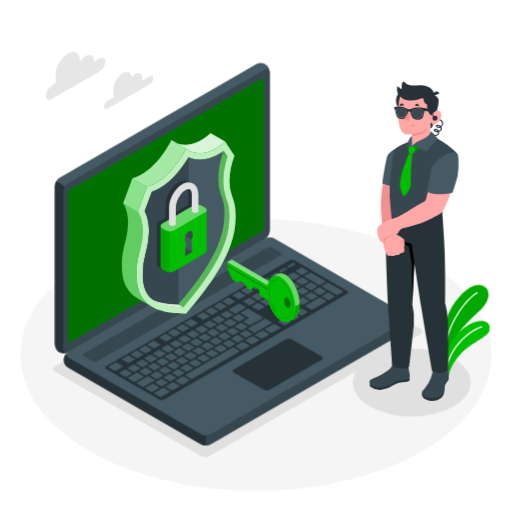
t = 0.00 s
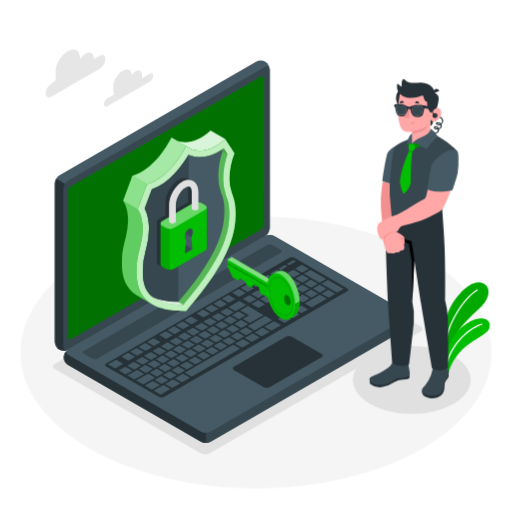
t = 0.75 s
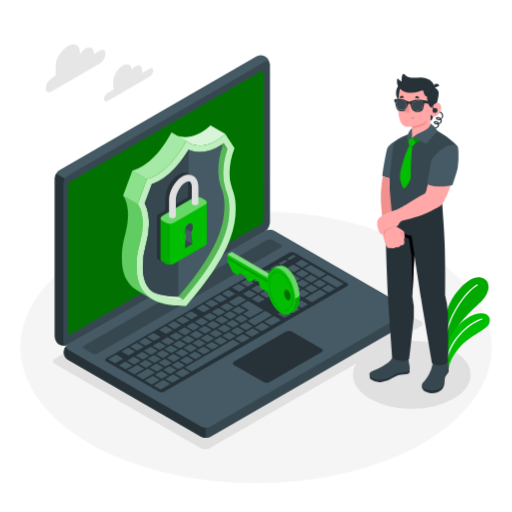
t = 2.25 s
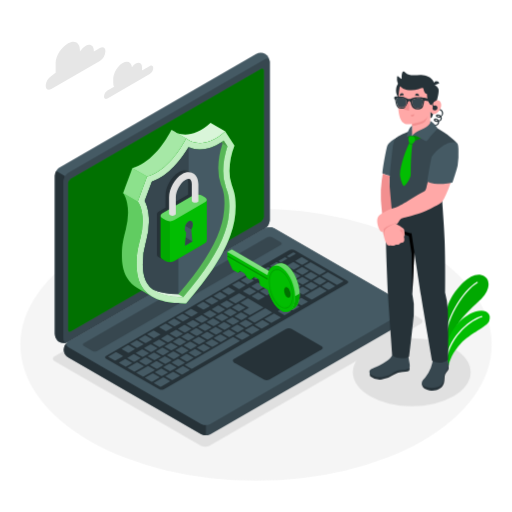
t = 3.00 s
t = 3.75 s: frame unchanged from t = 2.25 s, image omitted
t = 5.25 s: frame unchanged from t = 0.75 s, image omitted

The animated SVG that drew these frames (rendered in a browser with its animation timeline set to each time). Animation: 1 CSS @keyframes rule; one cycle of 6.00 s, repeats indefinitely.

<svg class="animated" id="freepik_stories-security" xmlns="http://www.w3.org/2000/svg" viewBox="0 0 500 500" version="1.1" xmlns:xlink="http://www.w3.org/1999/xlink" xmlns:svgjs="http://svgjs.com/svgjs"><style>svg#freepik_stories-security:not(.animated) .animable {opacity: 0;}svg#freepik_stories-security.animated #freepik--Floor--inject-212 {animation: 6s Infinite  linear floating;animation-delay: 0s;}svg#freepik_stories-security.animated #freepik--Shadows--inject-212 {animation: 6s Infinite  linear floating;animation-delay: 0s;}svg#freepik_stories-security.animated #freepik--Plant--inject-212 {animation: 6s Infinite  linear floating;animation-delay: 0s;}svg#freepik_stories-security.animated #freepik--Clouds--inject-212 {animation: 6s Infinite  linear floating;animation-delay: 0s;}svg#freepik_stories-security.animated #freepik--Device--inject-212 {animation: 6s Infinite  linear floating;animation-delay: 0s;}svg#freepik_stories-security.animated #freepik--Shield--inject-212 {animation: 6s Infinite  linear floating;animation-delay: 0s;}svg#freepik_stories-security.animated #freepik--Key--inject-212 {animation: 6s Infinite  linear floating;animation-delay: 0s;}svg#freepik_stories-security.animated #freepik--Character--inject-212 {animation: 6s Infinite  linear floating;animation-delay: 0s;}            @keyframes floating {                0% {                    opacity: 1;                    transform: translateY(0px);                }                50% {                    transform: translateY(-10px);                }                100% {                    opacity: 1;                    transform: translateY(0px);                }            }        </style><g id="freepik--Floor--inject-212" class="animable animator-active" style="transform-origin: 250px 346.53px;"><ellipse id="freepik--floor--inject-212" cx="250" cy="346.53" rx="230.12" ry="132.84" style="fill: rgb(245, 245, 245); transform-origin: 250px 346.53px;" class="animable"></ellipse></g><g id="freepik--Shadows--inject-212" class="animable" style="transform-origin: 255.648px 342.016px;"><ellipse id="freepik--Shadow--inject-212" cx="402.11" cy="373.46" rx="57.53" ry="33.22" style="fill: rgb(224, 224, 224); transform-origin: 402.11px 373.46px;" class="animable"></ellipse><path id="freepik--shadow--inject-212" d="M196.14,445.23,53.41,362.83c-2.34-1.35-2.34-3.54,0-4.9L259.75,238.81a9.32,9.32,0,0,1,8.48,0l142.69,82.38c2.34,1.35,2.34,3.54,0,4.89L204.62,445.23A9.38,9.38,0,0,1,196.14,445.23Z" style="fill: rgb(224, 224, 224); transform-origin: 232.165px 342.016px;" class="animable"></path></g><g id="freepik--Plant--inject-212" class="animable" style="transform-origin: 454.616px 322.734px;"><g id="freepik--Plants--inject-212" class="animable" style="transform-origin: 454.616px 322.734px;"><path d="M431.15,354.41c-1.23-8.44,1.92-40.59,9.07-52.83s19-25.08,29.32-23.16c9.56,1.78,10.32,13.88.42,23.41s-25.06,21.9-27.92,36.3l-7.8,24.51Z" style="fill: rgb(2, 189, 2); transform-origin: 453.972px 320.434px;" id="el67hi1fkp29l" class="animable"></path><g id="elgwg7zd5m14g"><path d="M431.15,354.41c-1.23-8.44,1.92-40.59,9.07-52.83s19-25.08,29.32-23.16c9.56,1.78,10.32,13.88.42,23.41s-25.06,21.9-27.92,36.3l-7.8,24.51Z" style="opacity: 0.1; transform-origin: 453.972px 320.434px;" class="animable"></path></g><path d="M433.44,351.76a.62.62,0,0,0,.46-.59c.44-29.66,19.41-57.14,32.35-64.79a.62.62,0,1,0-.63-1.07c-13.19,7.8-32.52,35.73-33,65.84a.62.62,0,0,0,.61.63A.47.47,0,0,0,433.44,351.76Z" style="fill: rgb(255, 255, 255); transform-origin: 449.588px 318.504px;" id="el0oqyu8a1hqj" class="animable"></path><path d="M438.08,367.24c.66-4.94,4.12-13.46,11.94-21.9,9.58-10.34,25.48-16,27.7-22,2.65-7.22-3.41-12.15-13.75-8.86-13.89,4.42-29.39,21.76-29.19,44.07Z" style="fill: rgb(2, 189, 2); transform-origin: 456.56px 340.339px;" id="elfkf5zxic7x8" class="animable"></path><path d="M435.29,362.57a.64.64,0,0,0,.47-.49c5.24-26,26.2-39.95,34.76-42.35A.63.63,0,0,0,471,319a.61.61,0,0,0-.77-.43c-9.46,2.65-30.3,16.8-35.64,43.31a.62.62,0,0,0,.49.73A.57.57,0,0,0,435.29,362.57Z" style="fill: rgb(255, 255, 255); transform-origin: 452.794px 340.577px;" id="eltbvhjq13d7" class="animable"></path></g></g><g id="freepik--Clouds--inject-212" class="animable" style="transform-origin: 97.1854px 78.6387px;"><g id="freepik--clouds--inject-212" class="animable" style="transform-origin: 97.1854px 78.6387px;"><path d="M146.31,74.42l-7.61,4.4a8.68,8.68,0,0,0,.06-1v-2.2c0-3.93-2.76-5.52-6.16-3.56a12.15,12.15,0,0,0-3.67,3.53c-.55-4.94-4.43-6.78-9.13-4.06-5.09,2.94-9.22,10.08-9.22,16v3.3a8.79,8.79,0,0,0,.78,3.82L105,98.25a7.55,7.55,0,0,0-3.42,5.92c0,2.18,1.53,3.06,3.42,2l41.27-23.83a7.55,7.55,0,0,0,3.42-5.91C149.73,74.22,148.2,73.33,146.31,74.42Z" style="fill: rgb(230, 230, 230); transform-origin: 125.635px 88.4449px;" id="el8cl7a7fs9oe" class="animable"></path><path d="M50.14,84.25,54.34,81V71.76c0-7.34,5.85-15.86,12.2-19.53h0c6.36-3.67,11.51-.69,11.51,6.65v1.34a16.3,16.3,0,0,1,5.34-5.34h0c4.57-2.64,8.28-.5,8.28,4.78v.61l5.86-3.38c3-1.74,5.45-.33,5.45,3.15a12.06,12.06,0,0,1-5.45,9.44L50.14,96.84c-3,1.74-5.46.33-5.46-3.15A12,12,0,0,1,50.14,84.25Z" style="fill: rgb(230, 230, 230); transform-origin: 73.83px 74.1222px;" id="elnxbcgkib50f" class="animable"></path></g></g><g id="freepik--Device--inject-212" class="animable" style="transform-origin: 227.827px 248.344px;"><g id="freepik--Laptop--inject-212" class="animable" style="transform-origin: 227.827px 248.344px;"><path d="M62.22,351.49a9.93,9.93,0,0,0,4.62,7.68l129.49,74.76a10.25,10.25,0,0,0,9.25,0L397.49,323.14a8.69,8.69,0,0,0,0-15.35L268,233a10.19,10.19,0,0,0-9.25,0L66.84,343.82A9.91,9.91,0,0,0,62.22,351.49Z" style="fill: rgb(55, 71, 79); transform-origin: 232.162px 333.461px;" id="el4hs7e7xkkhm" class="animable"></path><path d="M201,425v10a9.37,9.37,0,0,1-4.62-1.1L66.84,359.17a8.66,8.66,0,0,1-.47-15.05c-2.07,1.48-1.91,3.66.47,5l129.5,74.77A9.37,9.37,0,0,0,201,425Z" style="fill: rgb(38, 50, 56); transform-origin: 131.611px 389.561px;" id="el1grh9wzbtbw" class="animable"></path><path d="M57.88,344a9.91,9.91,0,0,1-4.33-7.84V181.61a10.22,10.22,0,0,1,4.62-8L250.08,62.82a9.94,9.94,0,0,1,9-.17,9.94,9.94,0,0,1,4.33,7.84V225a10.21,10.21,0,0,1-4.62,8L66.84,343.82A9.93,9.93,0,0,1,57.88,344Z" style="fill: rgb(69, 90, 100); transform-origin: 158.48px 203.318px;" id="elvey3anhx7r" class="animable"></path><path d="M66.3,344.1a10,10,0,0,1-8.42-.12,9.91,9.91,0,0,1-4.33-7.84V181.61a9.28,9.28,0,0,1,1.36-4.55l8.66,5h0a9.47,9.47,0,0,0-1.35,4.54V341.15C62.22,343.88,64,345.11,66.3,344.1Z" style="fill: rgb(38, 50, 56); transform-origin: 59.925px 261.015px;" id="eljut3bo8lyhg" class="animable"></path><path d="M62.22,186.62V341.15c0,3,2.07,4.14,4.62,2.67L258.75,233a10.21,10.21,0,0,0,4.62-8V70.49c0-2.94-2.06-4.14-4.62-2.66L66.84,178.61A10.24,10.24,0,0,0,62.22,186.62Z" style="fill: rgb(55, 71, 79); transform-origin: 162.795px 205.827px;" id="eli6gielrl0oi" class="animable"></path><path d="M66.84,349.15l129.49,74.77a10.25,10.25,0,0,0,9.25,0L397.49,313.13c2.55-1.48,2.55-3.87,0-5.34L268,233a10.19,10.19,0,0,0-9.25,0L66.84,343.82C64.29,345.29,64.29,347.68,66.84,349.15Z" style="fill: rgb(69, 90, 100); transform-origin: 232.165px 328.456px;" id="el6fbk5kwe9p9" class="animable"></path><path d="M69.33,184.55,254.88,77.45c1.53-.88,2.78-.16,2.78,1.61V221.63a6.13,6.13,0,0,1-2.78,4.8L69.33,333.53c-1.53.88-2.78.16-2.78-1.61V189.35A6.13,6.13,0,0,1,69.33,184.55Z" style="fill: rgb(2, 189, 2); transform-origin: 162.105px 205.49px;" id="eldvvqga0uu6" class="animable"></path><g id="elnr9iquab7u"><path d="M69.33,184.55,254.88,77.45c1.53-.88,2.78-.16,2.78,1.61V221.63a6.13,6.13,0,0,1-2.78,4.8L69.33,333.53c-1.53.88-2.78.16-2.78-1.61V189.35A6.13,6.13,0,0,1,69.33,184.55Z" style="opacity: 0.4; transform-origin: 162.105px 205.49px;" class="animable"></path></g><path d="M81.87,345.15l179.2-103.44a5.08,5.08,0,0,1,4.62,0l8.41,4.85c1.27.74,1.27,1.93,0,2.67L94.88,352.66a5.08,5.08,0,0,1-4.62,0l-8.39-4.84C80.6,347.08,80.6,345.89,81.87,345.15Z" style="fill: rgb(55, 71, 79); transform-origin: 177.985px 297.185px;" id="elj1agd9rzybq" class="animable"></path><path d="M103.55,357.67,282.74,254.22a5.08,5.08,0,0,1,4.62,0l51.74,29.87c1.28.74,1.28,1.94,0,2.67l-179,103.32a5.14,5.14,0,0,1-4.63,0l-51.91-29.75C102.28,359.6,102.27,358.4,103.55,357.67Z" style="fill: rgb(38, 50, 56); transform-origin: 221.327px 322.148px;" id="el5mbfxuluc2" class="animable"></path><path d="M261,298.21l5.64-3.26c.24-.14.25-.36,0-.5L260.72,291a1,1,0,0,0-.86,0l-5.65,3.26c-.23.14-.24.36,0,.49l6,3.44A1,1,0,0,0,261,298.21Zm-9.67-12.1-5.64,3.26a.26.26,0,0,0,0,.49l6,3.44a1,1,0,0,0,.86,0l5.65-3.26a.26.26,0,0,0,0-.5l-6-3.44A1,1,0,0,0,251.35,286.11Zm-18.23,10.52-9.54,5.51c-.24.14-.25.37,0,.5l6,3.44a1,1,0,0,0,.86,0l9.55-5.51c.24-.14.24-.36,0-.5l-6-3.43A.93.93,0,0,0,233.12,296.63Zm10-5.76-5.65,3.26c-.24.14-.24.36,0,.49l6,3.44a1,1,0,0,0,.86,0l5.64-3.26c.24-.14.24-.36,0-.5l-6-3.44A.94.94,0,0,0,243.11,290.87ZM221,303.65l-5.64,3.25c-.24.14-.24.37,0,.5l6,3.44a1,1,0,0,0,.86,0l5.64-3.25c.24-.14.24-.36,0-.5l-6-3.44A1,1,0,0,0,221,303.65Zm-8.24,4.76-5.65,3.26a.26.26,0,0,0,0,.49L213,315.6a.93.93,0,0,0,.86,0l5.64-3.25c.24-.14.24-.36,0-.5l-5.95-3.44A1,1,0,0,0,212.73,308.41Zm23.38,14,5.64-3.26c.24-.14.24-.36,0-.49l-5.95-3.44a1,1,0,0,0-.86,0l-5.65,3.26a.26.26,0,0,0,0,.5l5.95,3.44A1,1,0,0,0,236.11,322.41Zm-8.25,4.76,5.65-3.26c.24-.14.24-.36,0-.49L227.56,320a1,1,0,0,0-.86,0l-5.64,3.26c-.24.14-.24.36,0,.5l5.95,3.44A1,1,0,0,0,227.86,327.17Zm-8.24,4.76,5.64-3.26a.26.26,0,0,0,0-.49l-6-3.44a.93.93,0,0,0-.86,0L212.81,328c-.24.14-.24.36,0,.5l6,3.44A1,1,0,0,0,219.62,331.93Zm-8.25,4.76,5.64-3.26c.24-.13.25-.36,0-.49l-6-3.44a1,1,0,0,0-.86,0l-5.64,3.25c-.24.14-.25.36,0,.5l5.95,3.44A1,1,0,0,0,211.37,336.69ZM252.77,303l5.65-3.26a.26.26,0,0,0,0-.5l-6-3.43a.93.93,0,0,0-.86,0L246,299c-.24.14-.24.36,0,.49l5.95,3.44A1,1,0,0,0,252.77,303Zm-8.41,14.68,12.58-7.27c.24-.14.24-.36,0-.49l-14.46-8.35a1,1,0,0,0-.86,0l-6.51,3.76c-.24.14-.24.36,0,.5l7.66,4.42a.26.26,0,0,1,0,.49l-5.21,3c-.24.14-.24.36,0,.5l6,3.43A.93.93,0,0,0,244.36,317.65Zm-39.88-4.48-5.64,3.26a.26.26,0,0,0,0,.49l5.95,3.44a1,1,0,0,0,.86,0l5.65-3.26a.26.26,0,0,0,0-.5l-5.95-3.44A1,1,0,0,0,204.48,313.17Zm-8.24,4.76-5.65,3.26c-.24.14-.24.36,0,.49l6,3.44a1,1,0,0,0,.86,0l5.64-3.26c.24-.14.24-.36,0-.5l-6-3.44A.94.94,0,0,0,196.24,317.93ZM152.79,370a1,1,0,0,0,.86,0l5.64-3.26c.24-.14.25-.36,0-.5l-6-3.43a.93.93,0,0,0-.86,0l-5.64,3.26c-.24.14-.25.36,0,.49Zm-22.52-14-5.64,3.25c-.24.14-.25.36,0,.5l5.95,3.44a1,1,0,0,0,.86,0l5.64-3.26c.24-.13.25-.36,0-.49l-6-3.44A.93.93,0,0,0,130.27,356Zm11.85,10.34a.93.93,0,0,0,.86,0l5.64-3.26c.24-.14.24-.36,0-.49l-6-3.44a.93.93,0,0,0-.86,0l-5.64,3.26c-.24.14-.24.36,0,.5Zm24.38,6.06,5.64-3.26a.26.26,0,0,0,0-.49l-6-3.44a1,1,0,0,0-.86,0l-5.64,3.25c-.24.14-.24.36,0,.5l6,3.44A1,1,0,0,0,166.5,372.42Zm-9.11,4.77a1,1,0,0,0,.86,0l5.64-3.26c.24-.13.25-.36,0-.49L158,370a1,1,0,0,0-.86,0l-5.64,3.25c-.24.14-.25.36,0,.5Zm-18.87-25.94-5.65,3.26a.26.26,0,0,0,0,.5l5.95,3.44a1,1,0,0,0,.86,0l5.64-3.26c.24-.14.24-.36,0-.49l-6-3.44A.94.94,0,0,0,138.52,351.25Zm41.22-23.8-5.64,3.26c-.24.14-.24.36,0,.49l6,3.44a.93.93,0,0,0,.86,0l5.64-3.26c.24-.14.24-.36,0-.5l-6-3.43A.93.93,0,0,0,179.74,327.45Zm-33,19-5.64,3.26c-.24.14-.24.36,0,.5l5.95,3.43a.93.93,0,0,0,.86,0l5.65-3.26c.24-.14.24-.36,0-.49l-5.95-3.44A1,1,0,0,0,146.76,346.49ZM188,322.69,182.35,326c-.24.14-.25.36,0,.49l5.95,3.44a.93.93,0,0,0,.86,0l5.64-3.26c.24-.14.25-.36,0-.5l-6-3.43A.93.93,0,0,0,188,322.69Zm-16.49,9.52-5.64,3.26c-.24.14-.25.36,0,.5l6,3.43a.93.93,0,0,0,.86,0l5.64-3.26c.24-.14.25-.36,0-.5l-5.95-3.43A.93.93,0,0,0,171.5,332.21ZM163.25,337l-5.64,3.26c-.24.14-.24.36,0,.5l6,3.43a.93.93,0,0,0,.86,0l5.64-3.26c.24-.14.24-.36,0-.49l-6-3.44A.93.93,0,0,0,163.25,337ZM155,341.73,149.37,345c-.24.14-.25.36,0,.5l5.95,3.43a.93.93,0,0,0,.86,0l5.64-3.26c.24-.14.25-.36,0-.49l-5.95-3.44A1,1,0,0,0,155,341.73Zm39.87,4.48,5.64-3.25c.24-.14.25-.36,0-.5L194.58,339a1,1,0,0,0-.86,0l-5.64,3.25c-.24.14-.25.36,0,.5l6,3.44A1,1,0,0,0,194.88,346.21Zm74.7-70.62-5.64,3.25c-.24.14-.25.36,0,.5l5.95,3.44a1,1,0,0,0,.86,0l5.64-3.26c.24-.13.25-.36,0-.49l-5.95-3.44A.93.93,0,0,0,269.58,275.59Zm-10,5.76L254,284.61a.26.26,0,0,0,0,.49l5.95,3.44a1,1,0,0,0,.86,0l5.64-3.25c.24-.14.24-.36,0-.5l-6-3.44A1,1,0,0,0,259.6,281.35Zm18.22-10.53-5.64,3.26c-.24.14-.24.36,0,.5l6,3.44a1,1,0,0,0,.86,0l5.64-3.26c.24-.14.24-.36,0-.49l-6-3.44A1,1,0,0,0,277.82,270.82ZM233.68,314l5.64-3.26a.26.26,0,0,0,0-.49l-6-3.44a1,1,0,0,0-.86,0l-5.65,3.26a.26.26,0,0,0,0,.5l5.95,3.44A1,1,0,0,0,233.68,314Zm53.25-47.93a1,1,0,0,0-.86,0l-5.64,3.26c-.24.14-.25.36,0,.5l5.95,3.44a1,1,0,0,0,.86,0l5.64-3.26c.24-.14.25-.36,0-.49Zm-83.8,75.39,5.64-3.25c.24-.14.24-.37,0-.5l-6-3.44a1,1,0,0,0-.86,0l-5.64,3.25c-.24.14-.24.36,0,.5l6,3.44A1,1,0,0,0,203.13,341.45Zm101.11-58.38,5.65-3.26a.26.26,0,0,0,0-.49l-6-3.44a1,1,0,0,0-.86,0l-5.64,3.25c-.24.14-.24.36,0,.5l6,3.44A.94.94,0,0,0,304.24,283.07Zm-16.75-.15,5.65-3.26a.26.26,0,0,0,0-.49l-5.95-3.44a1,1,0,0,0-.86,0L280.69,279c-.24.14-.25.36,0,.5l5.95,3.44A1,1,0,0,0,287.49,282.92ZM295.43,271a.94.94,0,0,0-.85,0l-5.65,3.26a.26.26,0,0,0,0,.5l5.95,3.44a1,1,0,0,0,.86,0l5.64-3.26a.26.26,0,0,0,0-.49Zm1.74-1,14.46,8.35a1,1,0,0,0,.86,0l5.64-3.26c.24-.13.25-.36,0-.49l-14.46-8.35a1,1,0,0,0-.86,0l-5.64,3.26C296.94,269.61,296.94,269.83,297.17,270ZM278.08,280.5l-5.64,3.25c-.24.14-.24.36,0,.5l6,3.44a1,1,0,0,0,.86,0l5.64-3.25c.24-.14.24-.37,0-.5l-6-3.44A1,1,0,0,0,278.08,280.5ZM216,316.33l-5.64,3.25c-.24.14-.24.36,0,.5l6,3.44a1,1,0,0,0,.86,0l5.64-3.25c.24-.14.24-.37,0-.5l-6-3.44A1,1,0,0,0,216,316.33Zm79.12-28.49a1,1,0,0,0,.86,0l5.64-3.25c.24-.14.24-.37,0-.5l-5.95-3.44a1,1,0,0,0-.86,0l-5.65,3.25a.26.26,0,0,0,0,.5Zm-70.87,23.73-5.64,3.25c-.24.14-.24.36,0,.5l5.95,3.44a1,1,0,0,0,.86,0l5.65-3.26a.26.26,0,0,0,0-.49l-6-3.44A.93.93,0,0,0,224.27,311.57ZM161,365.26a1,1,0,0,0,.86,0l5.64-3.26c.24-.14.24-.36,0-.5l-6-3.44a.94.94,0,0,0-.85,0l-5.65,3.26c-.24.14-.24.36,0,.49Zm-11-10.85-5.64,3.26c-.24.14-.25.36,0,.49l6,3.44a.93.93,0,0,0,.86,0l5.64-3.26c.24-.14.25-.36,0-.5l-6-3.43A.93.93,0,0,0,150.06,354.41Zm20.08,6.08,5.65-3.25a.26.26,0,0,0,0-.5l-5.95-3.44a1,1,0,0,0-.86,0l-5.64,3.26a.26.26,0,0,0,0,.49l5.95,3.44A.93.93,0,0,0,170.14,360.49Zm8.25-4.76,5.64-3.25c.24-.14.25-.36,0-.5l-5.95-3.44a1,1,0,0,0-.86,0l-5.65,3.26a.26.26,0,0,0,0,.49l5.95,3.44A.93.93,0,0,0,178.39,355.73Zm8.25-4.76,5.64-3.25c.24-.14.24-.36,0-.5l-6-3.44a1,1,0,0,0-.86,0L179.83,347c-.24.14-.24.37,0,.5l6,3.44A1,1,0,0,0,186.64,351Zm-28.34-1.32-5.64,3.26c-.24.14-.24.36,0,.49l6,3.44a.93.93,0,0,0,.86,0l5.64-3.26c.24-.14.24-.36,0-.5l-6-3.43A.93.93,0,0,0,158.3,349.65Zm8.25-4.76-5.64,3.26c-.24.14-.25.36,0,.49l5.95,3.44a1,1,0,0,0,.86,0l5.65-3.26c.23-.14.24-.36,0-.5l-6-3.43A.93.93,0,0,0,166.55,344.89Zm33-19-5.64,3.25c-.24.14-.24.37,0,.5l6,3.44a1,1,0,0,0,.86,0l5.64-3.25c.24-.14.24-.36,0-.5l-6-3.44A1,1,0,0,0,199.53,325.85Zm-8.24,4.76-5.64,3.26c-.24.13-.25.36,0,.49l6,3.44a.93.93,0,0,0,.86,0l5.64-3.25c.24-.14.25-.36,0-.5l-5.95-3.44A1,1,0,0,0,191.29,330.61Zm16.49-9.52-5.64,3.25c-.24.14-.25.36,0,.5l6,3.44a1,1,0,0,0,.86,0l5.64-3.25c.24-.14.25-.36,0-.5l-6-3.44A1,1,0,0,0,207.78,321.09Zm-33,19-5.65,3.26c-.24.14-.24.36,0,.49l5.95,3.44a1,1,0,0,0,.86,0l5.64-3.26c.24-.14.24-.36,0-.5l-6-3.44A1,1,0,0,0,174.8,340.13Zm8.24-4.76-5.64,3.26a.26.26,0,0,0,0,.49l6,3.44a.94.94,0,0,0,.85,0l5.65-3.26c.24-.14.24-.36,0-.5l-6-3.44A1,1,0,0,0,183,335.37Zm-8.3,32.29,5.65-3.26a.26.26,0,0,0,0-.49l-5.95-3.44a.93.93,0,0,0-.86,0l-5.64,3.25c-.24.14-.24.36,0,.5l5.95,3.44A1,1,0,0,0,174.74,367.66Zm-45.9-3.45-6-3.44a1,1,0,0,0-.86,0L116.38,364c-.24.14-.24.36,0,.5l6,3.44a1,1,0,0,0,.86,0l5.64-3.26A.26.26,0,0,0,128.84,364.21Zm11.54,3.16-5.95-3.44a.93.93,0,0,0-.86,0l-8.68,5c-.24.14-.25.36,0,.5l6,3.44a1,1,0,0,0,.86,0l8.68-5C140.61,367.72,140.62,367.5,140.38,367.37Zm-20.56-9.87-6-3.44a1,1,0,0,0-.86,0l-6.94,4c-.24.14-.25.36,0,.5l6,3.44a1,1,0,0,0,.86,0l7-4C120.05,357.85,120.05,357.63,119.82,357.5Zm5.32-3.08a.93.93,0,0,0,.86,0l5.64-3.26c.24-.14.24-.36,0-.5l-6-3.43a.91.91,0,0,0-.85,0l-5.65,3.26c-.24.14-.24.36,0,.49ZM151.06,371l-6-3.43a.93.93,0,0,0-.86,0l-10.85,6.26c-.24.14-.24.37,0,.5l6,3.44a1,1,0,0,0,.86,0l10.85-6.26C151.29,371.38,151.29,371.16,151.06,371Zm4.6,7.17-6-3.44a1,1,0,0,0-.86,0l-6.94,4a.26.26,0,0,0,0,.49l6,3.44a.93.93,0,0,0,.86,0l6.94-4C155.89,378.55,155.89,378.33,155.66,378.19ZM186.45,319a1,1,0,0,0,.86,0l5.64-3.26a.26.26,0,0,0,0-.49l-6-3.44a1,1,0,0,0-.86,0l-5.64,3.25c-.24.14-.24.36,0,.5ZM170,328.55a.94.94,0,0,0,.85,0l5.65-3.25a.26.26,0,0,0,0-.5l-6-3.44a1,1,0,0,0-.86,0L164,324.61c-.24.14-.24.36,0,.5Zm-36.58,21.11a.93.93,0,0,0,.86,0l5.65-3.26a.26.26,0,0,0,0-.5l-5.95-3.43a.93.93,0,0,0-.86,0l-5.64,3.26c-.24.14-.24.36,0,.49Zm44.82-25.87a1,1,0,0,0,.86,0l5.64-3.25c.24-.14.25-.37,0-.5l-6-3.44a1,1,0,0,0-.86,0l-5.64,3.25c-.24.14-.25.36,0,.5Zm-16.49,9.52a1,1,0,0,0,.86,0l5.64-3.25c.24-.14.24-.36,0-.5l-5.95-3.44a1,1,0,0,0-.86,0l-5.65,3.26a.26.26,0,0,0,0,.49ZM160,378.66a1,1,0,0,0-.86,0l-8.68,5c-.24.14-.25.36,0,.49l5.95,3.44a1,1,0,0,0,.86,0l8.68-5a.26.26,0,0,0,0-.49Zm-10.07-38.52a1,1,0,0,0,.86,0l5.64-3.26c.24-.14.24-.36,0-.5l-6-3.44a1,1,0,0,0-.86,0l-5.64,3.26c-.24.14-.24.36,0,.49Zm-8.25,4.76a.93.93,0,0,0,.86,0l5.64-3.26c.24-.14.25-.36,0-.5l-5.95-3.43a.93.93,0,0,0-.86,0L135.68,341c-.23.14-.24.36,0,.49Zm171.08-54.44a1,1,0,0,0-.86,0l-13.89,8a.26.26,0,0,0,0,.49l6,3.44a.93.93,0,0,0,.86,0l13.88-8c.24-.14.25-.36,0-.5ZM294.48,301a.93.93,0,0,0-.86,0L288,304.25c-.24.14-.24.36,0,.5l5.95,3.43a.93.93,0,0,0,.86,0l5.65-3.26a.26.26,0,0,0,0-.5ZM183,362.9l5.64-3.26c.24-.14.25-.36,0-.49l-5.95-3.44a1,1,0,0,0-.86,0L176.18,359c-.23.14-.24.36,0,.5l5.95,3.44A1,1,0,0,0,183,362.9Zm95-52.39a1,1,0,0,0-.86,0l-5.64,3.26c-.24.14-.25.36,0,.5l5.95,3.43a.93.93,0,0,0,.86,0l5.64-3.26c.24-.14.25-.36,0-.49Zm43-24.81a1,1,0,0,0-.86,0L314.45,289a.26.26,0,0,0,0,.49l6,3.44a1,1,0,0,0,.86,0l5.64-3.25c.24-.14.24-.36,0-.5Zm14.2-1.32L320.69,276a1,1,0,0,0-.86,0l-5.64,3.25c-.24.14-.24.36,0,.5l14.46,8.35a1,1,0,0,0,.86,0l5.64-3.25C335.38,284.74,335.39,284.52,335.15,284.38Zm-88,43.92a.93.93,0,0,0-.86,0l-6.95,4c-.24.14-.24.36,0,.5l6,3.44a1,1,0,0,0,.86,0l6.94-4c.24-.14.25-.36,0-.49Zm20.83-12a1,1,0,0,0-.86,0l-8.68,5c-.24.14-.25.36,0,.49l6,3.44a1,1,0,0,0,.86,0l8.68-5c.24-.13.25-.36,0-.49Zm-39.93,23.05a1,1,0,0,0-.86,0l-46.43,26.81c-.24.14-.25.36,0,.49l5.95,3.44a.93.93,0,0,0,.86,0L234,343.26a.26.26,0,0,0,0-.5Zm-49,28.32a.93.93,0,0,0-.86,0l-6.94,4c-.24.14-.25.36,0,.5l6,3.43a.93.93,0,0,0,.86,0l7-4a.26.26,0,0,0,0-.5Zm58.59-33.83a.93.93,0,0,0-.86,0l-6.94,4c-.24.14-.25.36,0,.5l6,3.44a1,1,0,0,0,.86,0l6.94-4c.24-.13.25-.36,0-.49Zm-68.14,39.34a1,1,0,0,0-.86,0l-6.94,4c-.24.14-.24.36,0,.5l6,3.44a.94.94,0,0,0,.85,0l6.95-4c.24-.14.24-.36,0-.49Zm87.23-50.36a.93.93,0,0,0-.86,0l-6.94,4c-.24.14-.24.36,0,.5l6,3.43a.93.93,0,0,0,.86,0l6.94-4c.24-.14.24-.36,0-.5Zm29.51-17a.93.93,0,0,0-.86,0L279.73,309c-.24.14-.24.36,0,.5l6,3.43a.93.93,0,0,0,.86,0l5.64-3.26c.24-.14.24-.36,0-.49Zm18.27-13,5.65-3.25c.24-.14.24-.36,0-.5l-6-3.44a1,1,0,0,0-.86,0l-5.64,3.25c-.24.14-.24.37,0,.5l6,3.44A.94.94,0,0,0,304.5,292.74Zm-35.23.7,5.64-3.25c.24-.14.24-.36,0-.5l-6-3.44a1,1,0,0,0-.86,0l-5.64,3.26c-.24.14-.24.36,0,.49l6,3.44A.93.93,0,0,0,269.27,293.44ZM249,324.82l16.49-9.53a.26.26,0,0,0,0-.49l-6-3.44a.93.93,0,0,0-.86,0l-16.49,9.52a.26.26,0,0,0,0,.49l6,3.44A1,1,0,0,0,249,324.82Zm46.44-27.31a1,1,0,0,0,.86,0l5.64-3.25c.24-.14.24-.36,0-.5l-6-3.44a1,1,0,0,0-.86,0l-5.65,3.26a.26.26,0,0,0,0,.49Zm-7.65-4.92,5.65-3.25c.23-.14.24-.36,0-.5l-5.95-3.44a1,1,0,0,0-.86,0L281,288.66c-.24.14-.25.36,0,.5l5.95,3.44A1,1,0,0,0,287.75,292.59Zm-47,37,5.64-3.26c.24-.14.24-.36,0-.5l-6-3.44a1,1,0,0,0-.86,0l-5.65,3.26c-.24.14-.24.36,0,.49l5.95,3.44A1,1,0,0,0,240.71,329.58ZM277.17,308a.93.93,0,0,0,.86,0l5.64-3.26c.24-.14.25-.36,0-.5l-5.95-3.43a.93.93,0,0,0-.86,0l-5.64,3.26c-.24.14-.25.36,0,.5Zm-77.69,45.35,5.64-3.26c.24-.14.25-.36,0-.49l-5.95-3.44a.93.93,0,0,0-.86,0l-5.64,3.26c-.24.14-.25.36,0,.5l6,3.43A.93.93,0,0,0,199.48,353.38Zm8.25-4.76,5.64-3.26c.24-.14.24-.36,0-.49l-6-3.44a.93.93,0,0,0-.86,0l-5.64,3.26c-.24.14-.24.36,0,.5l6,3.43A.93.93,0,0,0,207.73,348.62Zm-16.49,9.52,5.64-3.26c.24-.14.24-.36,0-.49l-6-3.44a1,1,0,0,0-.86,0l-5.64,3.26c-.24.14-.24.36,0,.5l6,3.44A1,1,0,0,0,191.24,358.14Zm33-19,5.64-3.26c.24-.14.24-.36,0-.5l-6-3.43a.91.91,0,0,0-.85,0l-5.65,3.26c-.24.14-.24.36,0,.49l6,3.44A.93.93,0,0,0,224.22,339.1ZM216,343.86l5.64-3.26c.24-.14.25-.36,0-.5l-6-3.43a.93.93,0,0,0-.86,0l-5.64,3.26c-.24.14-.25.36,0,.5l6,3.43A.93.93,0,0,0,216,343.86Zm16.49-9.52,5.65-3.26a.26.26,0,0,0,0-.5l-6-3.43a.93.93,0,0,0-.86,0l-5.64,3.26c-.24.14-.24.36,0,.49l5.95,3.44A.93.93,0,0,0,232.46,334.34ZM273.86,266a.93.93,0,0,0,.86,0l5.65-3.26c.24-.14.24-.36,0-.49l-1.58-.92a1,1,0,0,0-.86,0l-5.64,3.26c-.24.14-.24.36,0,.5ZM233.09,292.1a.94.94,0,0,0,.85,0l5.65-3.26c.24-.14.24-.36,0-.5l-6-3.44a1,1,0,0,0-.86,0l-5.64,3.26a.26.26,0,0,0,0,.49Zm16.49-9.52a1,1,0,0,0,.86,0l5.64-3.25c.24-.14.24-.36,0-.5l-6-3.44a1,1,0,0,0-.86,0l-5.64,3.26a.26.26,0,0,0,0,.49ZM223,297.91a.93.93,0,0,0,.86,0l5.64-3.26c.24-.14.24-.36,0-.5l-6-3.43a.93.93,0,0,0-.86,0L217.07,294c-.24.14-.24.36,0,.5Zm18.31-10.57a.93.93,0,0,0,.86,0l5.64-3.25c.24-.14.25-.36,0-.5l-6-3.44a1,1,0,0,0-.86,0l-5.64,3.26c-.24.13-.25.36,0,.49Zm-34.8,20.09a.91.91,0,0,0,.85,0l5.65-3.26c.24-.14.24-.36,0-.49l-6-3.44a.93.93,0,0,0-.86,0l-5.64,3.26c-.24.14-.24.36,0,.5Zm8.24-4.76a.93.93,0,0,0,.86,0l5.64-3.26c.24-.14.25-.36,0-.49l-5.95-3.44a.93.93,0,0,0-.86,0l-5.64,3.26c-.24.14-.25.36,0,.5Zm42.6-27.12a.93.93,0,0,0,.86,0l5.65-3.26c.23-.14.24-.36,0-.49l-1.58-.92a1,1,0,0,0-.86,0l-5.64,3.25c-.24.14-.25.36,0,.5Zm24.74-14.28a.93.93,0,0,0,.86,0l5.64-3.26c.24-.14.25-.36,0-.5L287,256.6a1,1,0,0,0-.86,0l-5.65,3.26a.26.26,0,0,0,0,.5Zm12.51,7.22a.93.93,0,0,0,.86,0l5.64-3.26c.24-.14.24-.36,0-.49l-6-3.44a.91.91,0,0,0-.85,0l-5.65,3.26c-.24.14-.24.36,0,.5ZM312.75,288l5.64-3.25c.24-.14.25-.36,0-.5l-5.95-3.44a1,1,0,0,0-.86,0L306,284.05c-.24.14-.25.36,0,.5l5.95,3.44A1,1,0,0,0,312.75,288Zm-47.13-17.19a.93.93,0,0,0,.86,0l5.64-3.26c.24-.14.24-.36,0-.49l-1.59-.92a.93.93,0,0,0-.86,0L264,269.38c-.24.14-.24.36,0,.5Zm-67.34,41.4a.93.93,0,0,0,.86,0l5.64-3.26c.24-.14.24-.36,0-.49L198.84,305a1,1,0,0,0-.86,0l-5.65,3.26c-.23.14-.24.36,0,.5Z" style="fill: rgb(69, 90, 100); transform-origin: 220.551px 322.095px;" id="el239xda7srui" class="animable"></path><path d="M228.48,360.67l50.82-29.34a6.14,6.14,0,0,1,5.54,0L314,348.15c1.53.89,1.53,2.32,0,3.21l-50.81,29.33a6.1,6.1,0,0,1-5.55,0l-29.14-16.82C227,363,227,361.55,228.48,360.67Z" style="fill: rgb(38, 50, 56); transform-origin: 271.26px 356.014px;" id="elpgdm7uoowze" class="animable"></path></g></g><g id="freepik--Shield--inject-212" class="animable" style="transform-origin: 174.55px 218.109px;"><g id="freepik--shield--inject-212" class="animable" style="transform-origin: 174.55px 218.109px;"><g id="freepik--shield--inject-212" class="animable" style="transform-origin: 174.55px 218.109px;"><path d="M219.88,138.24c-15.88,14.27-29.6,13.52-38.18,6.91-8.57,16.52-22.29,33.1-38.17,37.17l-9.07,24.5s4.86,5.6,4.86,19a66.8,66.8,0,0,1-2.25,16.63c-1.65,6.61-3.78,13.45-3.78,24.88,0,7.74,1,15.27,4.94,22.12a27.3,27.3,0,0,0,9.93,10l-13.79-8a27.39,27.39,0,0,1-10.45-10.25C120,274.34,119,266.82,119,259.07c0-11.42,2.13-18.27,3.78-24.89A66.52,66.52,0,0,0,125,217.56c0-13.4-4.86-19-4.86-19l9.06-24.5c15.88-4.07,29.6-20.65,38.17-37.17,8.58,6.61,22.3,7.36,38.18-6.91Z" style="fill: rgb(2, 189, 2); transform-origin: 169.44px 214.715px;" id="el18lmxn3pdyl" class="animable"></path><g id="elns41f42exp"><path d="M172.42,139.8l-5-2.91A22,22,0,0,0,172.42,139.8Z" style="fill: rgb(255, 255, 255); opacity: 0.8; transform-origin: 169.92px 138.345px;" class="animable"></path></g><g id="elhdvgmmdwjcb"><path d="M205.57,130c-13.07,11.74-24.67,13.31-33.15,9.82l9.28,5.35c8.58,6.61,22.3,7.36,38.18-6.91Z" style="fill: rgb(255, 255, 255); opacity: 0.85; transform-origin: 196.15px 139.86px;" class="animable"></path></g><g id="el6mfbb7gyvvu"><path d="M167.39,136.89c-8.57,16.52-22.29,33.1-38.17,37.17l14.31,8.26c15.88-4.07,29.6-20.65,38.17-37.17Z" style="fill: rgb(255, 255, 255); opacity: 0.65; transform-origin: 155.46px 159.605px;" class="animable"></path></g><g id="elhv9obgjy864"><polygon points="129.22 174.06 120.16 198.56 134.46 206.82 143.53 182.32 129.22 174.06" style="fill: rgb(255, 255, 255); opacity: 0.55; transform-origin: 131.845px 190.44px;" class="animable"></polygon></g><g id="elrtbkkrr7u2p"><path d="M138.23,289.45c-3.92-6.85-4.94-14.38-4.94-22.12,0-11.43,2.13-18.27,3.78-24.88a66.8,66.8,0,0,0,2.25-16.63c0-13.4-4.86-19-4.86-19l-14.3-8.26s4.86,5.6,4.86,19a66.52,66.52,0,0,1-2.26,16.62c-1.65,6.62-3.78,13.47-3.78,24.89,0,7.75,1,15.27,4.94,22.12a27.39,27.39,0,0,0,10.45,10.25l13.79,8A27.3,27.3,0,0,1,138.23,289.45Z" style="fill: rgb(255, 255, 255); opacity: 0.4; transform-origin: 133.57px 249px;" class="animable"></path></g><g id="el9zk46bkwnen"><path d="M138.23,289.45c-3.92-6.85-4.94-14.38-4.94-22.12,0-11.43,2.13-18.27,3.78-24.88a66.8,66.8,0,0,0,2.25-16.63c0-13.4-4.86-19-4.86-19l-14.3-8.26s4.86,5.6,4.86,19a66.52,66.52,0,0,1-2.26,16.62c-1.65,6.62-3.78,13.47-3.78,24.89,0,7.75,1,15.27,4.94,22.12a27.39,27.39,0,0,0,10.45,10.25l13.79,8A27.3,27.3,0,0,1,138.23,289.45Z" style="opacity: 0.05; transform-origin: 133.57px 249px;" class="animable"></path></g><path d="M181.7,306.23c-23.72.27-37.31-6-43.48-16.78-3.91-6.85-4.93-14.38-4.93-22.13,0-11.42,2.12-18.25,3.78-24.87a66.72,66.72,0,0,0,2.25-16.62c0-13.4-4.86-19-4.86-19l9.07-24.51c15.88-4.07,29.6-20.66,38.17-37.17,8.58,6.61,22.3,7.36,38.18-6.91l9.07,14a68.86,68.86,0,0,0-4.87,24.61,40.12,40.12,0,0,0,2.26,14c1.65,4.7,3.78,9.09,3.78,20.51a82.13,82.13,0,0,1-4.94,27.83C219,257.15,205.43,279.1,181.7,306.23Z" style="fill: rgb(2, 189, 2); transform-origin: 181.705px 222.239px;" id="el4de5l7wvlh" class="animable"></path><g id="elry365gb4ao"><path d="M181.7,306.23c-23.72.27-37.31-6-43.48-16.78-3.91-6.85-4.93-14.38-4.93-22.13,0-11.42,2.12-18.25,3.78-24.87a66.72,66.72,0,0,0,2.25-16.62c0-13.4-4.86-19-4.86-19l9.07-24.51c15.88-4.07,29.6-20.66,38.17-37.17,8.58,6.61,22.3,7.36,38.18-6.91l9.07,14a68.86,68.86,0,0,0-4.87,24.61,40.12,40.12,0,0,0,2.26,14c1.65,4.7,3.78,9.09,3.78,20.51a82.13,82.13,0,0,1-4.94,27.83C219,257.15,205.43,279.1,181.7,306.23Z" style="fill: rgb(255, 255, 255); opacity: 0.75; transform-origin: 181.705px 222.239px;" class="animable"></path></g><path d="M178.89,300.07c-18.37-.22-30.25-4.82-35.31-13.67-2.86-5-4.13-10.88-4.13-19.08a75.86,75.86,0,0,1,3-21.13c.19-.76.39-1.5.57-2.25a71.85,71.85,0,0,0,2.44-18.11c0-9.77-2.34-16.16-4.2-19.7l7-18.8c17-5.91,29.29-22.7,35.8-33.71a28.1,28.1,0,0,0,11.09,2.24c7.68,0,15.49-2.86,23.29-8.51l3.65,5.66a75.83,75.83,0,0,0-4.16,23.88,46.32,46.32,0,0,0,2.6,16.07c.19.54.39,1.08.59,1.62,1.46,4,2.84,7.77,2.84,16.84a76.4,76.4,0,0,1-4.6,25.82C213.29,254.86,199.68,276,178.89,300.07Z" style="fill: rgb(2, 189, 2); transform-origin: 181.705px 223.71px;" id="el2044zb8gfhr" class="animable"></path><g id="elo3benqyner"><path d="M178.89,300.07c-18.37-.22-30.25-4.82-35.31-13.67-2.86-5-4.13-10.88-4.13-19.08a75.86,75.86,0,0,1,3-21.13c.19-.76.39-1.5.57-2.25a71.85,71.85,0,0,0,2.44-18.11c0-9.77-2.34-16.16-4.2-19.7l7-18.8c17-5.91,29.29-22.7,35.8-33.71a28.1,28.1,0,0,0,11.09,2.24c7.68,0,15.49-2.86,23.29-8.51l3.65,5.66a75.83,75.83,0,0,0-4.16,23.88,46.32,46.32,0,0,0,2.6,16.07c.19.54.39,1.08.59,1.62,1.46,4,2.84,7.77,2.84,16.84a76.4,76.4,0,0,1-4.6,25.82C213.29,254.86,199.68,276,178.89,300.07Z" style="fill: rgb(255, 255, 255); opacity: 0.4; transform-origin: 181.705px 223.71px;" class="animable"></path></g><g id="el8ptrukfc7ud"><path d="M178.89,300.07c-18.37-.22-30.25-4.82-35.31-13.67-2.86-5-4.13-10.88-4.13-19.08a75.86,75.86,0,0,1,3-21.13c.19-.76.39-1.5.57-2.25a71.85,71.85,0,0,0,2.44-18.11c0-9.77-2.34-16.16-4.2-19.7l7-18.8c17-5.91,29.29-22.7,35.8-33.71a28.1,28.1,0,0,0,11.09,2.24c7.68,0,15.49-2.86,23.29-8.51l3.65,5.66a75.83,75.83,0,0,0-4.16,23.88,46.32,46.32,0,0,0,2.6,16.07c.19.54.39,1.08.59,1.62,1.46,4,2.84,7.77,2.84,16.84a76.4,76.4,0,0,1-4.6,25.82C213.29,254.86,199.68,276,178.89,300.07Z" style="opacity: 0.15; transform-origin: 181.705px 223.71px;" class="animable"></path></g><g id="eldhhutjfiw8n"><path d="M147.79,291.49c6.26,5.52,16.66,8.41,31.1,8.58l-9.21-5.25A67.59,67.59,0,0,1,147.79,291.49Z" style="fill: rgb(255, 255, 255); opacity: 0.8; transform-origin: 163.34px 295.78px;" class="animable"></path></g><g id="el916orcvp6dm"><polygon points="217.28 150.24 222.08 153.01 218.43 147.35 216.34 148.79 217.28 150.24" style="opacity: 0.15; transform-origin: 219.21px 150.18px;" class="animable"></polygon></g><path d="M215.72,190.19a46.32,46.32,0,0,1-2.6-16.07,75.83,75.83,0,0,1,4.16-23.88l-.94-1.45c-7.1,4.69-14.2,7.07-21.2,7.07a28.1,28.1,0,0,1-11.09-2.24c-6.51,11-18.8,27.8-35.8,33.71l-7,18.8c1.86,3.54,4.2,9.93,4.2,19.7a71.85,71.85,0,0,1-2.44,18.11c-.18.75-.38,1.49-.57,2.25a75.86,75.86,0,0,0-3,21.13c0,8.2,1.27,14.08,4.13,19.08a20.61,20.61,0,0,0,6,6.5q9.21,4.2,24.54,4.4c20.78-24.08,34.39-45.21,40.46-62.83a76.35,76.35,0,0,0,4.6-25.82c0-9.07-1.39-12.84-2.85-16.84C216.11,191.27,215.91,190.73,215.72,190.19Z" style="fill: rgb(69, 90, 100); transform-origin: 179.305px 223.045px;" id="el35zdb7zbvvl" class="animable"></path><path d="M148.25,187.33l-7,18.8c1.86,3.54,4.2,9.93,4.2,19.7a71.85,71.85,0,0,1-2.44,18.11c-.18.75-.38,1.49-.57,2.25a75.86,75.86,0,0,0-3,21.13c0,8.2,1.27,14.08,4.13,19.08a20.61,20.61,0,0,0,6,6.5q9.21,4.2,24.54,4.4V228l10-3V153.62a110,110,0,0,1-10,14.24C167.44,175.89,158.74,183.68,148.25,187.33Z" style="fill: rgb(55, 71, 79); transform-origin: 161.775px 225.46px;" id="elbz96xpuoba6" class="animable"></path></g><path id="freepik--shadow--inject-212" d="M198.12,202.42a3.19,3.19,0,0,0-.38-.55l-.05-.06a4.4,4.4,0,0,0-1-.81l-3.33-1.92a7.23,7.23,0,0,0-1.92-.74,10,10,0,0,0-1.22-.19v-9.86c0-4.95-1.87-8.86-5.13-10.74s-7-1.56-10.83.68c-7.12,4.11-12.69,14.14-12.69,22.83V212.7l-6.64,3.83a4,4,0,0,0-.56.39l-.18.14,0,0a2.43,2.43,0,0,0-.91,1.8v39.93a2.24,2.24,0,0,0,.07.51,2.94,2.94,0,0,0,1.25,1.62l.37.24,1.63.94,1.71,1a7.15,7.15,0,0,0,2.14.77,9,9,0,0,0,6.05-.78l30.23-17.45a2.88,2.88,0,0,0,1.7-2.36V203.37A2.06,2.06,0,0,0,198.12,202.42Zm-30.05-1.36c0-6.36,4.32-14.22,9.43-17.17,1.74-1,3.3-1.26,4.29-.68,1.17.67,1.86,2.57,1.86,5.08v11.64l-8.59,5-7,4Z" style="fill: rgb(38, 50, 56); transform-origin: 175.855px 220.202px;" class="animable"></path><g id="freepik--Padlock--inject-212" class="animable" style="transform-origin: 179.304px 221.95px;"><path d="M201.88,205.13a2.87,2.87,0,0,0-1.7-2.36l-3.33-1.93a9,9,0,0,0-8.19,0l-30.23,17.45a2.89,2.89,0,0,0-1.7,2.37h0v39.93h0a2.86,2.86,0,0,0,1.7,2.37l3.33,1.93a9.09,9.09,0,0,0,8.19,0l30.23-17.46a2.88,2.88,0,0,0,1.7-2.36h0V205.13Z" style="fill: rgb(2, 189, 2); transform-origin: 179.305px 232.86px;" id="el9ou6wvbv4mp" class="animable"></path><g id="elkxk8lv078wd"><path d="M161.76,225,158.43,223c-2.27-1.3-2.27-3.42,0-4.73l30.23-17.45a9,9,0,0,1,8.19,0l3.33,1.93c2.26,1.3,2.26,3.42,0,4.72L170,225A9.09,9.09,0,0,1,161.76,225Z" style="fill: rgb(255, 255, 255); opacity: 0.4; transform-origin: 179.301px 212.911px;" class="animable"></path></g><g id="el7rk27tm6ro6"><path d="M165.86,225.93v39.93a8.39,8.39,0,0,1-4.1-1L158.42,263a2.85,2.85,0,0,1-1.69-2.38V220.66a2.86,2.86,0,0,0,1.69,2.36l3.34,1.93A8.29,8.29,0,0,0,165.86,225.93Z" style="opacity: 0.1; transform-origin: 161.295px 243.26px;" class="animable"></path></g><path d="M187.86,245.68l-7.22,4.17,1.12-13.06c-.86-.46-1.41-1.58-1.41-3.19,0-2.88,1.74-6.22,3.9-7.46s3.9.07,3.9,3a9.82,9.82,0,0,1-1.41,4.82Z" style="fill: rgb(69, 90, 100); transform-origin: 184.25px 237.762px;" id="ellnj5pjsli3q" class="animable"></path><polygon points="187.86 245.68 181.32 241.91 180.64 249.85 187.86 245.68" style="fill: rgb(55, 71, 79); transform-origin: 184.25px 245.88px;" id="elcjglb1qdtio" class="animable"></polygon><path d="M184.25,226.14a8.5,8.5,0,0,0-3.33,4.42l5.82,3.36h0a9.82,9.82,0,0,0,1.41-4.82C188.15,226.21,186.41,224.89,184.25,226.14Z" style="fill: rgb(55, 71, 79); transform-origin: 184.535px 229.794px;" id="el2ma0kn6ao1p" class="animable"></path><path d="M193.71,206h0v-16c0-5-1.87-8.86-5.13-10.74s-7-1.55-10.83.68c-7.12,4.11-12.69,14.14-12.69,22.83v16.05h0a1.62,1.62,0,0,0,1,1.34,5.13,5.13,0,0,0,4.61,0,1.62,1.62,0,0,0,1-1.34h0V202.82c0-6.36,4.32-14.22,9.43-17.17,1.74-1,3.31-1.25,4.3-.68,1.16.67,1.86,2.57,1.86,5.08v16h0a1.61,1.61,0,0,0,1,1.32,5.13,5.13,0,0,0,4.61,0,1.65,1.65,0,0,0,1-1.32h0Z" style="fill: rgb(224, 224, 224); transform-origin: 179.465px 199.371px;" id="elspc4d38642" class="animable"></path></g></g></g><g id="freepik--Key--inject-212" class="animable" style="transform-origin: 257.29px 284.037px;"><g id="freepik--key--inject-212" class="animable" style="transform-origin: 257.29px 284.037px;"><polyline points="232.57 276.21 236.97 273.67 238.71 271.55 234.31 274.09 232.57 276.21" style="fill: rgb(2, 189, 2); transform-origin: 235.64px 273.88px;" id="elv4knz7ee7yk" class="animable"></polyline><g id="eli3lxe0uda1i"><polyline points="232.57 276.21 236.97 273.67 238.71 271.55 234.31 274.09 232.57 276.21" style="opacity: 0.4; transform-origin: 235.64px 273.88px;" class="animable"></polyline></g><polyline points="244.54 283.12 248.94 280.58 252.62 277.32 248.22 279.86 244.54 283.12" style="fill: rgb(2, 189, 2); transform-origin: 248.58px 280.22px;" id="elg3luny21ess" class="animable"></polyline><g id="elvlw2wgu8tj"><polyline points="244.54 283.12 248.94 280.58 252.62 277.32 248.22 279.86 244.54 283.12" style="opacity: 0.4; transform-origin: 248.58px 280.22px;" class="animable"></polyline></g><path d="M282,291.9a9.34,9.34,0,0,1,1.82,4.79A9.52,9.52,0,0,1,282,291.9Zm10.23.13c-1.48-10.08-6.89-20-13.35-23.78-3.1-1.79-6-1.85-8.26-.51l-4.14,2.39-.24.14a4.32,4.32,0,0,0-.53.34,7.71,7.71,0,0,0-1,.78l-.14.13c-.13.13-.26.28-.38.42s-.31.36-.44.54a10.58,10.58,0,0,0-.81,1.24c-.12.22-.25.45-.36.69l-36.19-20.89-4.4,2.53v2.81l.38.21.35.21v.59l-.73.42v1.63l5.32,11.25,5.26,3,1.74-2.12,4.64,2.78,2.66,4.56,2.94,1.69,3.67-3.26,4.51,2.61,1.52,6.25,7.56,4.37a41.81,41.81,0,0,0,1.43,4.7l.17.49c2.52,6.6,6.52,12.26,11,14.87a12.39,12.39,0,0,0,1.7.81,9.65,9.65,0,0,0,.95.32,8.45,8.45,0,0,0,.84.19,7.31,7.31,0,0,0,2.68,0l.37-.09a2.29,2.29,0,0,0,.51-.15l.39-.15a3,3,0,0,0,.41-.19l.37-.19.19-.11.09-.05,4.15-2.39c3.34-1.94,5.51-6.84,5.51-13.77A35.77,35.77,0,0,0,292.18,292Z" style="fill: rgb(2, 189, 2); transform-origin: 257.28px 284.037px;" id="elenjsqap3x7n" class="animable"></path><path d="M280.66,300.4c-1.73-1-3.14-4-3.14-6.65s1.41-4,3.14-3,3.15,4,3.15,6.66S282.4,301.4,280.66,300.4Zm7.13-5.83c-1.48-10.08-6.9-20.05-13.36-23.78-3-1.72-5.75-1.85-8-.66l-.24.14a4.32,4.32,0,0,0-.53.34,7.71,7.71,0,0,0-1,.78l-.14.13c-.13.13-.26.28-.38.42s-.31.36-.44.54a10.58,10.58,0,0,0-.81,1.24c-.12.22-.25.45-.36.69a17.48,17.48,0,0,0-1.4,4.28L222,256.05v2.81l.38.21.35.21v.59l-.73.42v1.63l5.32,11.25,5.26,3,1.74-2.12,4.64,2.78,2.66,4.56,2.94,1.69,3.67-3.26,4.51,2.61,1.52,6.25,7.56,4.37a41.81,41.81,0,0,0,1.43,4.7l.17.49c2.52,6.6,6.52,12.26,11,14.87a12.39,12.39,0,0,0,1.7.81,9.65,9.65,0,0,0,.95.32,8.45,8.45,0,0,0,.84.19,7.31,7.31,0,0,0,2.68,0l.37-.09a2.29,2.29,0,0,0,.51-.15l.39-.15a3,3,0,0,0,.41-.19l.37-.19.19-.11.09-.05c3.2-2,5.26-6.85,5.26-13.62A37.23,37.23,0,0,0,287.79,294.57Z" style="fill: rgb(2, 189, 2); transform-origin: 255.09px 285.302px;" id="el7a9xq0hatj8" class="animable"></path><g id="ela8jeioi3onp"><path d="M283.81,297.37c0,2.68-1.41,4-3.14,3s-3.15-4-3.15-6.65,1.41-4,3.15-3A4.56,4.56,0,0,1,282,291.9a9.43,9.43,0,0,0,1.82,4.79A5.27,5.27,0,0,1,283.81,297.37Z" style="opacity: 0.4; transform-origin: 280.673px 295.547px;" class="animable"></path></g><g id="eldfsot3ih2pg"><path d="M292.59,297.37c0,6.93-2.17,11.83-5.51,13.77l-4.15,2.39c3.2-2,5.26-6.85,5.26-13.62a37.23,37.23,0,0,0-.4-5.34c-1.48-10.08-6.9-20.05-13.36-23.78-3-1.72-5.75-1.85-8-.66l4.14-2.39c2.3-1.34,5.16-1.28,8.26.51C285.29,272,290.7,282,292.18,292A35.77,35.77,0,0,1,292.59,297.37Z" style="fill: rgb(255, 255, 255); opacity: 0.4; transform-origin: 279.51px 290.171px;" class="animable"></path></g><path d="M288.19,299.91c0,6.77-2.06,11.6-5.26,13.62l4.15-2.39c3.34-1.94,5.51-6.84,5.51-13.77,0-.26,0-.52,0-.77l-4.39,2.54C288.18,299.39,288.19,299.65,288.19,299.91Z" style="fill: rgb(2, 189, 2); transform-origin: 287.76px 305.065px;" id="ela882pvmnk2r" class="animable"></path><g id="el95iax39lbla"><path d="M288.19,299.91c0,6.77-2.06,11.6-5.26,13.62l4.15-2.39c3.34-1.94,5.51-6.84,5.51-13.77,0-.26,0-.52,0-.77l-4.39,2.54C288.18,299.39,288.19,299.65,288.19,299.91Z" style="opacity: 0.1; transform-origin: 287.76px 305.065px;" class="animable"></path></g><g id="el4i3xzqk6qux"><polygon points="261.34 281.57 261.34 283 221.99 260.29 222.72 259.87 222.72 259.27 261.34 281.57" style="opacity: 0.15; transform-origin: 241.665px 271.135px;" class="animable"></polygon></g><g id="eli4zya71vh"><polygon points="261.34 282.17 261.34 283 221.99 260.29 222.72 259.87 222.72 259.86 261.34 282.17" style="opacity: 0.15; transform-origin: 241.665px 271.43px;" class="animable"></polygon></g><g id="el03n7upnci7tz"><path d="M278.46,311.18a8.44,8.44,0,0,1-4.21-1.26c-6.42-3.71-11.64-14.73-11.64-24.57,0-5.74,1.74-10,4.77-11.78,2.12-1.22,4.62-1.07,7.24.44,6.41,3.71,11.63,14.73,11.63,24.57,0,5.74-1.74,10-4.77,11.78A5.91,5.91,0,0,1,278.46,311.18Zm-8-37.69a5.3,5.3,0,0,0-2.66.71c-2.76,1.59-4.4,5.76-4.4,11.15,0,9.61,5,20.34,11.27,23.93,2.38,1.38,4.62,1.53,6.5.45,2.76-1.59,4.4-5.76,4.4-11.15,0-9.61-5-20.35-11.27-23.93A7.74,7.74,0,0,0,270.41,273.49Z" style="opacity: 0.15; transform-origin: 274.43px 291.967px;" class="animable"></path></g><g id="elhv4q2z3uvh7"><path d="M262.58,274.41a17.48,17.48,0,0,0-1.4,4.28L222,256.05l4.4-2.53Z" style="fill: rgb(255, 255, 255); opacity: 0.5; transform-origin: 242.29px 266.105px;" class="animable"></path></g></g></g><g id="freepik--Character--inject-212" class="animable" style="transform-origin: 404.277px 235.604px;"><g id="freepik--character--inject-212" class="animable" style="transform-origin: 404.277px 235.604px;"><path d="M412,385c.15,1.37.34,5.21,7.3,6.17s11.34-1.35,13.2-4.7,1.43-6.08,1.72-9.18,2.86-4.75,3.6-6.35c1.08-2.35-.5-6-.5-6Z" style="fill: rgb(38, 50, 56); transform-origin: 425.099px 378.165px;" id="elpcpdopa36g9" class="animable"></path><path d="M361.17,374.14a4.19,4.19,0,0,0,.45,3.36,14.61,14.61,0,0,0,11.16,3,26.83,26.83,0,0,0,11.8-4.63,15.59,15.59,0,0,1,9.11-2.63c3.35-.11,5.8-.85,6.06-1.73.44-1.55.44-2.52-.29-2.48Z" style="fill: rgb(38, 50, 56); transform-origin: 380.527px 374.84px;" id="elbvc0kj1ummq" class="animable"></path><path d="M435.66,359.58c-.87,6.35-13.18,5.84-12.18.77l-2.19-15.41,13.93.43Z" style="fill: rgb(255, 168, 167); transform-origin: 428.475px 354.594px;" id="elrfayec36c1r" class="animable"></path><path d="M412.46,381.88c.62-1.15,2.41-2.79,3.2-3.82a34.43,34.43,0,0,0,7.24-18.47c0-.37.07-1.09.45-1.32s.75.09,1.15.27l0,0v0a7.61,7.61,0,0,0,2.16.56c2.46.28,5.19-.31,5.8-.23s.63,1.55.59,3.15c.88-.55,1.17-1.65,1.95-2.29.43-.35.62-.36.61-.93,0-.37,0-.71,0-1.08.64-.18,1.17,2.24,1.69,4.09.6,2.15,1.35,4.57.51,6.75a18.35,18.35,0,0,1-2,3.36,13.82,13.82,0,0,0-2.52,6.16c-.1,1,0,2-.16,2.94a8.64,8.64,0,0,1-6.07,7.07c-4.25,1.32-10.62,1.11-14.36-1.85C411.4,385.21,411.84,383,412.46,381.88Z" style="fill: rgb(55, 71, 79); transform-origin: 425.022px 373.288px;" id="elmmyjaj8k28d" class="animable"></path><path d="M396.62,358.52c-3.38,2.62-7.44,4.16-11.59,2.27l-1-25.93,14,2.51Z" style="fill: rgb(255, 168, 167); transform-origin: 391.03px 348.244px;" id="elzpe4f1n2ncr" class="animable"></path><path d="M364,369.66c.93-.3,1.84-.63,2.74-1A50.69,50.69,0,0,0,374,365c1-.62,2-1.27,3-2s2-1.52,3-2.32a10.17,10.17,0,0,0,1.41-1.52,15.53,15.53,0,0,0,2.1-3.38,1.22,1.22,0,0,1,.52-.69,1,1,0,0,1,1,.2,5.19,5.19,0,0,0,.77.52l.82.34a9.56,9.56,0,0,0,2.74.67c3.54.31,3.65-.4,3.8.74a8.09,8.09,0,0,1,0,1.28c1.87-.31,3.34-.91,3.42-1.62l.22-2.26c1.86-.17,2,3.16,2.6,6.9.49,3,1.22,5.21.38,7.44-2.81,2.45-7.77,1.86-10.59,2.32-4,.66-5.87,3.62-11.42,5.54-9,3.1-14.61-.47-16.29-2C360.39,373.23,360.17,370.88,364,369.66Z" style="fill: rgb(55, 71, 79); transform-origin: 380.476px 366.67px;" id="eloek8enj0ru" class="animable"></path><path d="M431.73,205.18c.71,11,2,27.11,2.45,39.82.84,23.88.51,51.11.51,51.11a82.42,82.42,0,0,1,2.57,15.3c.57,15.26.47,49.52.47,49.52s-6.33,6.37-15.79,1.37c0,0-8.39-48-10.73-63.08-2.24-14.35-6.61-43-6.61-43l-2,40.72a62.75,62.75,0,0,1,1.49,19.55c-.51,7-4.5,41.51-4.5,41.51-3.64,3.41-14.24,1.55-16.56-1.16,0,0-3.71-51-4.13-58.38-.89-15.93-3.26-75.34-2.07-84.56S431.73,205.18,431.73,205.18Z" style="fill: rgb(38, 50, 56); transform-origin: 407.12px 284.695px;" id="elsgtlbxyqzqh" class="animable"></path><path d="M404.6,256.18l-2.78-18.38s-7.63-1.44-13.21-5.58c0,0,2.17,4.91,10.61,8.41L402,257.75l.66,39.15Z" id="el6z8x4fxz9oj" class="animable" style="transform-origin: 396.605px 264.56px;"></path><path d="M420.19,131.43c.51,2.07,4,1.75,5.56,1.36a3.87,3.87,0,0,0,3.06-4.12,4.25,4.25,0,0,0,2.05-1.25A3,3,0,0,0,431,124a4.24,4.24,0,0,0,1.74-4.05,4.68,4.68,0,0,0-1.72-2.81,4.89,4.89,0,0,0-3.06-1.09c-.36,0-.72.72-.2.78a5.36,5.36,0,0,1,2.23,1,4.27,4.27,0,0,1,1.52,1.92,3.16,3.16,0,0,1-1.08,3.44,4.56,4.56,0,0,0-.61-.63,3.55,3.55,0,0,0-2.54-.9,1.82,1.82,0,0,0-1.67,1c-.24.78.57,1.44,1.17,1.78a3.52,3.52,0,0,0,2.89.26,2.18,2.18,0,0,0,.23-.09,3.09,3.09,0,0,1,.14.32c.54,1.43-.33,2.32-1.5,2.72-.71-1.47-2.63-2.54-4.17-1.77A1.29,1.29,0,0,0,424,128a3.44,3.44,0,0,0,2.37.94,8.25,8.25,0,0,0,1.21,0,2.64,2.64,0,0,1-.42,1.83,3.68,3.68,0,0,1-2.91,1.24,4.76,4.76,0,0,1-3.43-1.09C420.53,130.67,420.11,131.12,420.19,131.43Zm9.13-7.68a2.29,2.29,0,0,1-1.93-.32c-.42-.28-.89-.69-.14-.74A2.61,2.61,0,0,1,429.32,123.75Zm-2.09,4.15a4.65,4.65,0,0,1-1.26-.12c-.3-.07-1.61-.74-.94-1,.51-.23,1.41.28,1.77.6A2.55,2.55,0,0,1,427.23,127.9Z" style="fill: rgb(38, 50, 56); transform-origin: 426.481px 124.563px;" id="elpjl4uir5ubr" class="animable"></path><path d="M422.62,92.75a5.85,5.85,0,0,1,.65.13,3,3,0,0,1,1.6-3.37,3.22,3.22,0,0,1,4.15,1.7l-4.53,2.07a6.37,6.37,0,0,1,3.45,2.94c1.24,2.56-.4,8-2.05,14.7a94.35,94.35,0,0,1-3.65,12.44c-.76,2-2.13,2-2.13,2v-6.69l.29-5.55s-3.56-4.87-3.95-8.86c-.51-5.13.57-7.23.57-7.23Z" style="fill: rgb(38, 50, 56); transform-origin: 422.667px 107.319px;" id="elmzx9mpv2g" class="animable"></path><path d="M398,87a11.3,11.3,0,1,1-11.32,11.26A11.29,11.29,0,0,1,398,87Z" style="fill: rgb(38, 50, 56); transform-origin: 397.98px 98.3px;" id="el09nsxv39q779" class="animable"></path><path d="M420.19,112.24c1.34,1.16,2.43-1.84,3.56-3s4.79-2.77,6.61,1.09-1.68,9.27-4.43,10.54c-4,1.87-5.82-2.18-5.82-2.18v16.75c-4.23,7.62-13.38,5.84-17.71,6.91a9.53,9.53,0,0,1,0-6l0-5.45a20.22,20.22,0,0,1-5.53.29c-3.66-.58-5.62-3.59-6.71-7.55-1.76-6.36-2.13-17.05.32-29.4C394.58,91.08,408.43,91.6,417,97,416.4,108,418.85,111.08,420.19,112.24Z" style="fill: rgb(255, 168, 167); transform-origin: 409.802px 117.321px;" id="el7qof2h255dp" class="animable"></path><path d="M402.41,130.9s8.16-1.61,11-3.12a9.32,9.32,0,0,0,4-3.89,12.81,12.81,0,0,1-2.26,4.6c-2.09,2.66-12.73,4.59-12.73,4.59Z" style="fill: rgb(242, 143, 143); transform-origin: 409.91px 128.485px;" id="eld0ftm4dk7ho" class="animable"></path><path d="M384.89,105.63a3.24,3.24,0,0,0,.75,1.75,1.85,1.85,0,0,1,.3.63,31.12,31.12,0,0,0,1,4.72,5.21,5.21,0,0,0,5,3.45,7.69,7.69,0,0,0,1.72-.11.42.42,0,0,0,.13,0,4.87,4.87,0,0,0,1.42-.52l.08,0,.13-.08.14-.11a.45.45,0,0,0,.14-.1.61.61,0,0,0,.16-.12L396,115l.28-.27a6.73,6.73,0,0,0,1.15-1.77c.77-1.63.62-3.94,1.82-4.17a.8.8,0,0,0,.15,0h.16c1.64.06,1.4,2.56,2.28,4.37a6.09,6.09,0,0,0,5.9,3.7h.45l.37,0a6.85,6.85,0,0,0,.85-.1l.27-.06.26-.07.16,0a5.87,5.87,0,0,0,1-.43c.11-.08.22-.14.33-.21a6.44,6.44,0,0,0,.56-.48,5.21,5.21,0,0,0,1.1-1.65,28.13,28.13,0,0,0,1.07-4.64,2,2,0,0,1,.28-.67,3.16,3.16,0,0,0,.83-1.66,1.45,1.45,0,0,0-1-1.5l-.86-.14c-2.79-.39-6.43-.61-8.62-.06-2.76.69-3.73,1.55-5.25,1.5s-2.32-1-4.91-1.89c-2-.72-5.46-.75-8.06-.57-.29,0-.54,0-.81.06C385.33,104.21,384.85,104.88,384.89,105.63Zm17.95,2.06a2.3,2.3,0,0,1,.79-.61,1.09,1.09,0,0,1,.15-.08l.07,0a4.21,4.21,0,0,0,.39-.17c.11,0,.24-.08.36-.13a9.61,9.61,0,0,1,1.18-.35l.47-.1c.39-.07.8-.13,1.2-.17h.29c2.63-.16,4.26.49,4.84,1s.28,3,0,4.22c0,0,0,.07,0,.09a.19.19,0,0,1,0,.1,3.48,3.48,0,0,1-.12.49,1.81,1.81,0,0,1-.09.31h0c-.06.17-.12.34-.19.52a.53.53,0,0,1-.08.17.27.27,0,0,1-.05.11s0,.07,0,.11l-.08.15c0,.06-.06.11-.1.16a.62.62,0,0,1-.11.17,1,1,0,0,1-.11.17,4.12,4.12,0,0,1-3.71,1.67A5.06,5.06,0,0,1,404,114a5.42,5.42,0,0,1-1.23-2.52C402.47,110.05,402.31,108.43,402.84,107.69Zm-15.45-1.58a1.77,1.77,0,0,1,.65-.4.06.06,0,0,1,0,0l.28-.11.17,0,.15,0,.1,0,0,0,.15,0a5.58,5.58,0,0,1,.61-.09l.33,0h.19a.44.44,0,0,0,.16,0,3,3,0,0,1,.42,0h.3a11.12,11.12,0,0,1,1.21.13c1.87.31,3.82,1.22,4.31,2s.35,2.37.08,3.75a7.06,7.06,0,0,1-.25.91.11.11,0,0,0,0,.07.42.42,0,0,1,0,.1s0,0,0,.06a1.17,1.17,0,0,1-.05.11c0,.08-.07.15-.11.22a1.86,1.86,0,0,1-.1.2l0,.06-.08.14-.08.11h0a4.12,4.12,0,0,1-3.94,1.71,4.53,4.53,0,0,1-2-.52c-1.84-1-2.27-3.08-2.48-4C387.13,109.08,386.82,106.62,387.39,106.11Z" style="fill: rgb(38, 50, 56); transform-origin: 400.081px 110.502px;" id="elhj5fl7rwva6" class="animable"></path><path d="M414.1,105.3l12,2.69a5.2,5.2,0,0,0-2.75,1.77L414.09,108Z" style="fill: rgb(38, 50, 56); transform-origin: 420.095px 107.53px;" id="el5eu9lxkc3lp" class="animable"></path><path d="M387.39,110.34c.21,1,.64,3.07,2.48,4a4.53,4.53,0,0,0,2,.52,4.12,4.12,0,0,0,3.94-1.71h0l.08-.11.08-.14,0-.06a1.86,1.86,0,0,0,.1-.2c0-.07.07-.14.11-.22a1.17,1.17,0,0,0,.05-.11s0,0,0-.06a.42.42,0,0,0,0-.1.11.11,0,0,1,0-.07,7.06,7.06,0,0,0,.25-.91c.27-1.38.42-3-.08-3.75s-2.44-1.7-4.31-2a11.12,11.12,0,0,0-1.21-.13h-.3a3,3,0,0,0-.42,0,.44.44,0,0,1-.16,0h-.19l-.33,0a5.58,5.58,0,0,0-.61.09l-.15,0,0,0-.1,0-.15,0-.17,0-.28.11a.06.06,0,0,0,0,0,1.77,1.77,0,0,0-.65.4C386.82,106.62,387.13,109.08,387.39,110.34Z" style="fill: rgb(55, 71, 79); transform-origin: 391.897px 110.091px;" id="elm32ebsjl4tt" class="animable"></path><path d="M402.77,111.44A5.42,5.42,0,0,0,404,114a5.06,5.06,0,0,0,3.86,1.56,4.12,4.12,0,0,0,3.71-1.67,1,1,0,0,0,.11-.17.62.62,0,0,0,.11-.17c0-.05.06-.1.1-.16l.08-.15s0-.07,0-.11a.27.27,0,0,0,.05-.11.53.53,0,0,0,.08-.17c.07-.18.13-.35.19-.52h0a1.81,1.81,0,0,0,.09-.31,3.48,3.48,0,0,0,.12-.49.19.19,0,0,0,0-.1s0-.06,0-.09c.27-1.22.6-3.66,0-4.22s-2.21-1.21-4.84-1h-.29c-.4,0-.81.1-1.2.17l-.47.1a9.61,9.61,0,0,0-1.18.35c-.12,0-.25.08-.36.13a4.21,4.21,0,0,1-.39.17l-.07,0a1.09,1.09,0,0,0-.15.08,2.3,2.3,0,0,0-.79.61C402.31,108.43,402.47,110.05,402.77,111.44Z" style="fill: rgb(55, 71, 79); transform-origin: 407.659px 110.829px;" id="elqi19cfs9ei" class="animable"></path><path d="M387.71,85.51c0-.13,0-.27.05-.41a1.29,1.29,0,0,1,.27-.71c.55-.57,1.65.87,2,1.2a14.78,14.78,0,0,0,1.17.92,8.89,8.89,0,0,1,1.1.65,11.58,11.58,0,0,1,0-4.11c.17-.9.42-3,1.54-3.21.66-.14,1.24.42,1.73.88,4.47,4.18,10.31,2.25,15.69,2.42,4.51.14,9.94,2,12,6.36.93,2,1.09,4.11-.75,5.49-1.18.9-2.34.86-3,2.29-.16.35-1.19,4.61-.58,4.57a4.69,4.69,0,0,1-5-3.43c-.11-.47-.36-1.32-.46-1.8a1,1,0,0,0-1.29-.78c-1.37.3-2.26.86-3.55,1.21a25.91,25.91,0,0,1-11.34.67,13.46,13.46,0,0,1-7.12-3.82A10.7,10.7,0,0,1,387.71,85.51Z" style="fill: rgb(38, 50, 56); transform-origin: 405.774px 90.8461px;" id="el5dotbrj3s66" class="animable"></path><path d="M405.28,103.09l4,.61a2.09,2.09,0,0,0-1.72-2.33A2,2,0,0,0,405.28,103.09Z" style="fill: rgb(38, 50, 56); transform-origin: 407.289px 102.524px;" id="eltjoxvwqs8pk" class="animable"></path><path d="M404.36,121.47l-3.33.87a1.69,1.69,0,0,0,2.06,1.29A1.81,1.81,0,0,0,404.36,121.47Z" style="fill: rgb(242, 143, 143); transform-origin: 402.719px 122.575px;" id="el6qlekufm1m3" class="animable"></path><path d="M390.3,103.32l4-.44a1.94,1.94,0,0,0-2.15-1.81A2.12,2.12,0,0,0,390.3,103.32Z" style="fill: rgb(38, 50, 56); transform-origin: 392.297px 102.189px;" id="elc7t30ha2xb5" class="animable"></path><path d="M400,108.82l-.54,9.33-5.2-1.36,5.19-8.08A1.23,1.23,0,0,1,400,108.82Z" style="fill: rgb(242, 143, 143); transform-origin: 397.13px 113.43px;" id="el533jpo6d9jf" class="animable"></path><path d="M422.34,115.3a2.44,2.44,0,1,0,2.44-2.43A2.43,2.43,0,0,0,422.34,115.3Z" style="fill: rgb(38, 50, 56); transform-origin: 424.78px 115.31px;" id="elmdlhqzwn1we" class="animable"></path><path d="M422.08,110.85a5.24,5.24,0,0,1,1.08-2,2.43,2.43,0,0,1,1.93-.66s.07.08,0,.1c-.27.16-.46.25-.73.44a4.41,4.41,0,0,0-.74.63,2.84,2.84,0,0,0-.47.76,3.43,3.43,0,0,0-.28,1,3.11,3.11,0,0,0,.23,1.6,2.86,2.86,0,0,0,.46.77,2.75,2.75,0,0,1,.54.59c.15.31-.28.84-.61.66a3.2,3.2,0,0,1-1.33-1.69A3.12,3.12,0,0,1,422.08,110.85Z" style="fill: rgb(38, 50, 56); transform-origin: 423.519px 111.477px;" id="elz7633vyrfw" class="animable"></path><path d="M387.42,144.07c-3.38,2.22-8.05,5.1-9.19,8.23s-4.43,21.28-4.79,27.13a30,30,0,0,0,9.5,2.68Z" style="fill: rgb(69, 90, 100); transform-origin: 380.43px 163.09px;" id="el9uqjcuszkje" class="animable"></path><path d="M427.35,135.42c8.56,4.7,17,11.72,18.82,14.42,0,0-5,16.67-9.41,24.58s-6.77,31.3-6.77,31.3-30.16,10-39.61,10.79-10.65-3.23-10.65-3.23-.2-26.15,2-43.6,1.72-22.64,5.72-25.61c2.59-1.91,13.75-6.75,13.75-6.75v5C407.3,142.44,427.35,135.42,427.35,135.42Z" style="fill: rgb(55, 71, 79); transform-origin: 412.948px 176.016px;" id="elbefrc0rgc8l" class="animable"></path><path d="M398.85,145a6.64,6.64,0,0,1-.64-3.64l2.52-1.83,0,3.17Z" style="fill: rgb(2, 189, 2); transform-origin: 399.451px 142.265px;" id="elute5zoyh7o" class="animable"></path><g id="elt7qhemu5g0l"><path d="M398.85,145a6.64,6.64,0,0,1-.64-3.64l2.52-1.83,0,3.17Z" style="opacity: 0.25; transform-origin: 399.451px 142.265px;" class="animable"></path></g><polygon points="403.75 143.07 410.27 139.35 415.17 143.23 405.27 147.34 403.75 143.07" style="fill: rgb(2, 189, 2); transform-origin: 409.46px 143.345px;" id="elqvs5623y6h" class="animable"></polygon><g id="elj7h9ckmuzv9"><polygon points="403.75 143.07 410.27 139.35 415.17 143.23 405.27 147.34 403.75 143.07" style="opacity: 0.25; transform-origin: 409.46px 143.345px;" class="animable"></polygon></g><path d="M420.11,128.34v1.32c-.25,1.25-2.71,4.15-8.92,6.93s-8.79,5.75-8.79,5.75a16.09,16.09,0,0,1,4.92.91c2.83,1,7.53,4.6,8.87,4.56s3.19-3.74,6.7-7.43c3-3.1,4.46-5,4.46-5S422.53,128.37,420.11,128.34Z" style="fill: rgb(69, 90, 100); transform-origin: 414.875px 138.075px;" id="elbxd6w7mrq3p" class="animable"></path><path d="M402.4,142.34c-2.25.25-4.36,1.81-4.91,1s1.36-8.34,4.89-10.63Z" style="fill: rgb(69, 90, 100); transform-origin: 399.898px 138.141px;" id="el5ur0925b22m" class="animable"></path><path d="M380.6,181.8s-.27,4.67-.34,6.27,2.6,29,2.6,29l-9.42,4s-1.14-10.56-1.51-16.44a95.68,95.68,0,0,1,.81-18.13c.74-5,1-6.92,1-6.92A35.1,35.1,0,0,0,380.6,181.8Z" style="fill: rgb(242, 143, 143); transform-origin: 377.334px 200.325px;" id="elx00toocfu8" class="animable"></path><path d="M374.2,234.46s0,.42,0,2a35.7,35.7,0,0,0,1.58,7.78c.59,1.48,2,4.73,2.74,5.11a3.58,3.58,0,0,0,2.3.41c1.49-.14,3.05.63,4.46-.05A8.66,8.66,0,0,1,387,249c.87-.21,1.87.05,2.65-.41.5-.29.81-.83,1.3-1.13.72-.44,1.67-.28,2.44-.63a2.53,2.53,0,0,0,1.27-1.52c.44-1.32,0-2.81-.26-4.13a3.63,3.63,0,0,0,.67-2.23,19.24,19.24,0,0,0-.59-5.07c-.33-1-7.17-4.89-7.17-4.89l-1.35-.89a11.51,11.51,0,0,0-8.4,1.35C373.55,232,374.2,234.46,374.2,234.46Z" style="fill: rgb(255, 168, 167); transform-origin: 384.617px 238.91px;" id="el2sm98mq0hgi" class="animable"></path><path d="M376.05,234.27c-1.81,3-.75,8.41-.74,8.47a33.65,33.65,0,0,1-1.11-6.26c0-1.6,0-2,0-2s-.65-2.5,3.31-5a11.51,11.51,0,0,1,8.4-1.35S377.86,231.24,376.05,234.27Z" style="fill: rgb(242, 143, 143); transform-origin: 380.035px 235.297px;" id="elwqb9scijfxe" class="animable"></path><path d="M394.35,241.15a17,17,0,0,0-2.91-5.37c-.76-.7-1.4-1.59-.64-1.29s1.82.47,2.24-.06.51.39,0,1.11-.08,1.27.47,2.45A12.06,12.06,0,0,1,394.35,241.15Z" style="fill: rgb(242, 143, 143); transform-origin: 392.404px 237.711px;" id="elp1kjwq2mclt" class="animable"></path><path d="M443.56,150.17c2.85,1,3.23,8.8,2.61,15.8s-6.08,23.55-8.57,29.31c-2.79,6.47-4.48,10.2-6.34,12.23s-5.75,3.7-10.73,6.28c-4.5,2.33-7.58,3.51-15.26,5.89-8.66,2.69-12,2.85-13.84,4.14s-2.36,4.09-4.17,5.14l-1.35-.89a29.23,29.23,0,0,0-8.61,3.6,11.79,11.79,0,0,0-3.1,2.79v2s-2.19.92-4.05-3-2.71-9.8-.57-12.37S378.5,215,384,213.28s8.23-3.52,14.65-7.4c6.84-4.13,11.59-6.88,15-8.74,1.29-.75,2.16-1.66,2.74-4,.46-1.88,1.83-7.44,2.67-11.62C420.4,174.53,423.41,153.39,443.56,150.17Z" style="fill: rgb(255, 168, 167); transform-origin: 407.372px 193.362px;" id="elx1u3ct7qikh" class="animable"></path><path d="M446.17,149.84s1.33.23,1.51,5.77a84.67,84.67,0,0,1-.75,15.69c-.73,4.25-5,16.8-5,16.8s-12.27,4-24.83-.77c0,0,2.95-18.1,4.06-22.9S437.82,144.82,446.17,149.84Z" style="fill: rgb(69, 90, 100); transform-origin: 432.433px 169.243px;" id="eljjcdgo70s0g" class="animable"></path><path d="M402.75,150.2c-.7,4.5-1.66,15.19-1.66,30.28,0,3.7-5.4,11.21-6.67,11.05s-3.6-7.22-3.93-11.32c.51-9.92,6.51-25.31,9.13-30.57Z" style="fill: rgb(2, 189, 2); transform-origin: 396.62px 170.586px;" id="elrkgg15cnl3h" class="animable"></path><g id="elyyayfwgg75f"><path d="M399.42,150.07a4.28,4.28,0,0,1,.2-.43l3.13.56-.19,1.32A5.39,5.39,0,0,1,399.42,150.07Z" style="opacity: 0.15; transform-origin: 401.085px 150.58px;" class="animable"></path></g><path d="M403.75,143.07a13.57,13.57,0,0,0-3-.36,7.07,7.07,0,0,0-1.92,2.3,10.72,10.72,0,0,0,.77,4.63,3.77,3.77,0,0,0,3.13.56,6.62,6.62,0,0,0,2.52-2.86A6,6,0,0,0,403.75,143.07Z" style="fill: rgb(2, 189, 2); transform-origin: 402.035px 146.518px;" id="elgoenhmw75og" class="animable"></path></g></g><defs>     <filter id="active" height="200%">         <feMorphology in="SourceAlpha" result="DILATED" operator="dilate" radius="2"></feMorphology>                <feFlood flood-color="#32DFEC" flood-opacity="1" result="PINK"></feFlood>        <feComposite in="PINK" in2="DILATED" operator="in" result="OUTLINE"></feComposite>        <feMerge>            <feMergeNode in="OUTLINE"></feMergeNode>            <feMergeNode in="SourceGraphic"></feMergeNode>        </feMerge>    </filter>    <filter id="hover" height="200%">        <feMorphology in="SourceAlpha" result="DILATED" operator="dilate" radius="2"></feMorphology>                <feFlood flood-color="#ff0000" flood-opacity="0.5" result="PINK"></feFlood>        <feComposite in="PINK" in2="DILATED" operator="in" result="OUTLINE"></feComposite>        <feMerge>            <feMergeNode in="OUTLINE"></feMergeNode>            <feMergeNode in="SourceGraphic"></feMergeNode>        </feMerge>            <feColorMatrix type="matrix" values="0   0   0   0   0                0   1   0   0   0                0   0   0   0   0                0   0   0   1   0 "></feColorMatrix>    </filter></defs></svg>